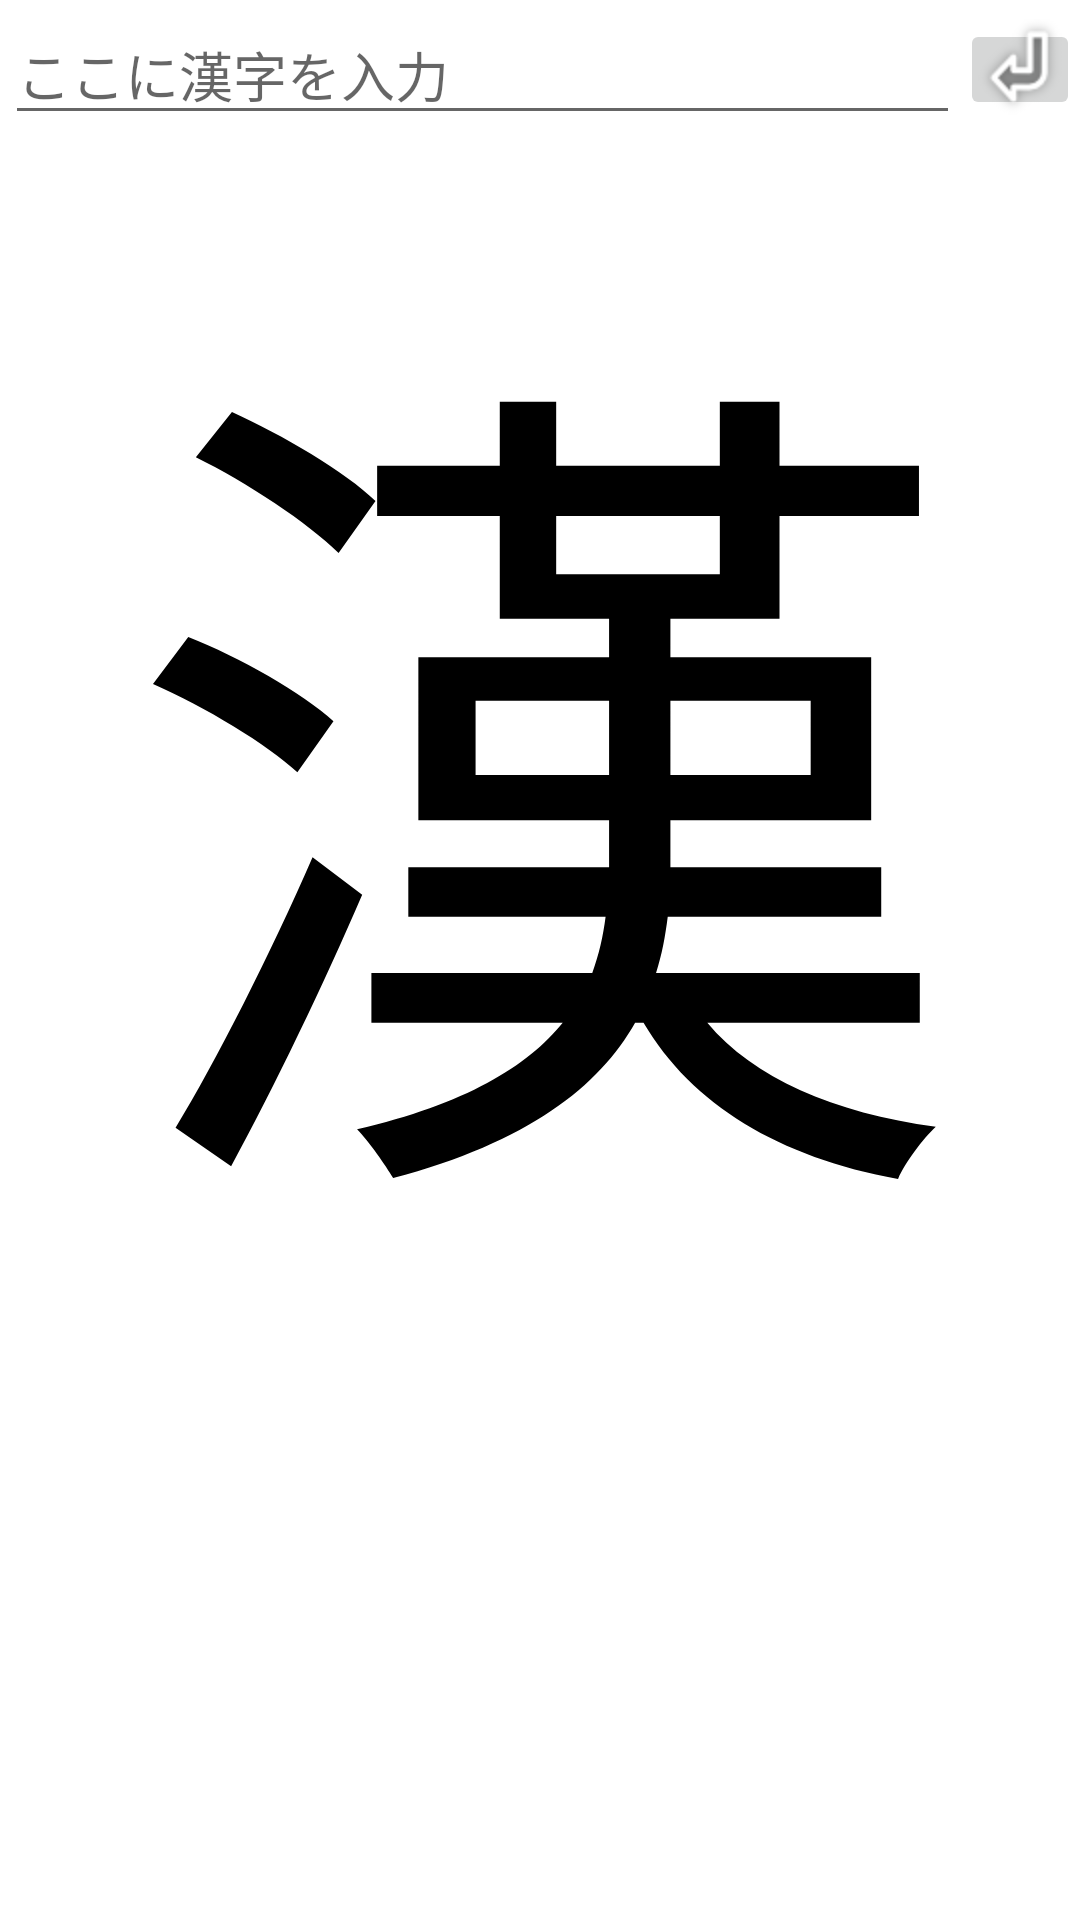

Here is an Android app screen rendered from its layout file. Give the layout XML and the strings, colors and styles it references.
<!-- AndroidManifest.xml: fallback theme Theme.MaterialComponents.DayNight.NoActionBar -->
<!-- res/layout/main.xml -->
<?xml version="1.0" encoding="utf-8"?>
<LinearLayout xmlns:android="http://schemas.android.com/apk/res/android"
	android:orientation="vertical" android:layout_width="fill_parent"
	android:layout_height="fill_parent" android:id="@+id/background" android:background="@android:color/white">
	<LinearLayout android:layout_height="wrap_content"
		android:orientation="horizontal" android:layout_width="fill_parent"
		android:layout_gravity="center_vertical" android:id="@+id/form_layout"
		android:paddingLeft="5px" android:paddingTop="5px">
		<EditText android:text="" android:layout_height="wrap_content"
			android:id="@+id/input_form" android:inputType="text"
			android:imeOptions="normal" android:hint="@string/msg_hint"
			android:layout_gravity="center_vertical" android:layout_width="0dip"
			android:layout_weight="1.0"></EditText>
		<ImageButton android:layout_height="wrap_content"
			android:layout_gravity="center_vertical" android:id="@+id/button_enter"
			android:layout_width="40dip" android:paddingBottom="5px"
			android:paddingLeft="5px" android:paddingRight="5px"
			android:paddingTop="0px" android:src="@drawable/button_enter"></ImageButton>
	</LinearLayout>
	<ScrollView android:id="@+id/scroll_view"
		android:layout_width="fill_parent" android:layout_height="fill_parent"
		android:layout_margin="0dip" android:focusable="false">
		
		<TextView android:id="@+id/include_text" android:textSize="@dimen/text_size"
			android:layout_margin="0dip" android:padding="0dip"
			android:layout_height="fill_parent" android:layout_width="fill_parent"
			android:gravity="center_horizontal" android:text="@string/msg_default"
			android:freezesText="true" android:textColor="@android:color/black"></TextView>
	</ScrollView>
</LinearLayout>
<!-- resources referenced by this layout -->
<resources>
  <dimen name="text_size">280dip</dimen>
  <!-- drawable button_enter: png bitmap (drawable-hdpi, 2077 bytes) -->
  <string name="msg_default">漢</string>
  <string name="msg_hint">ここに漢字を入力</string>
</resources>
